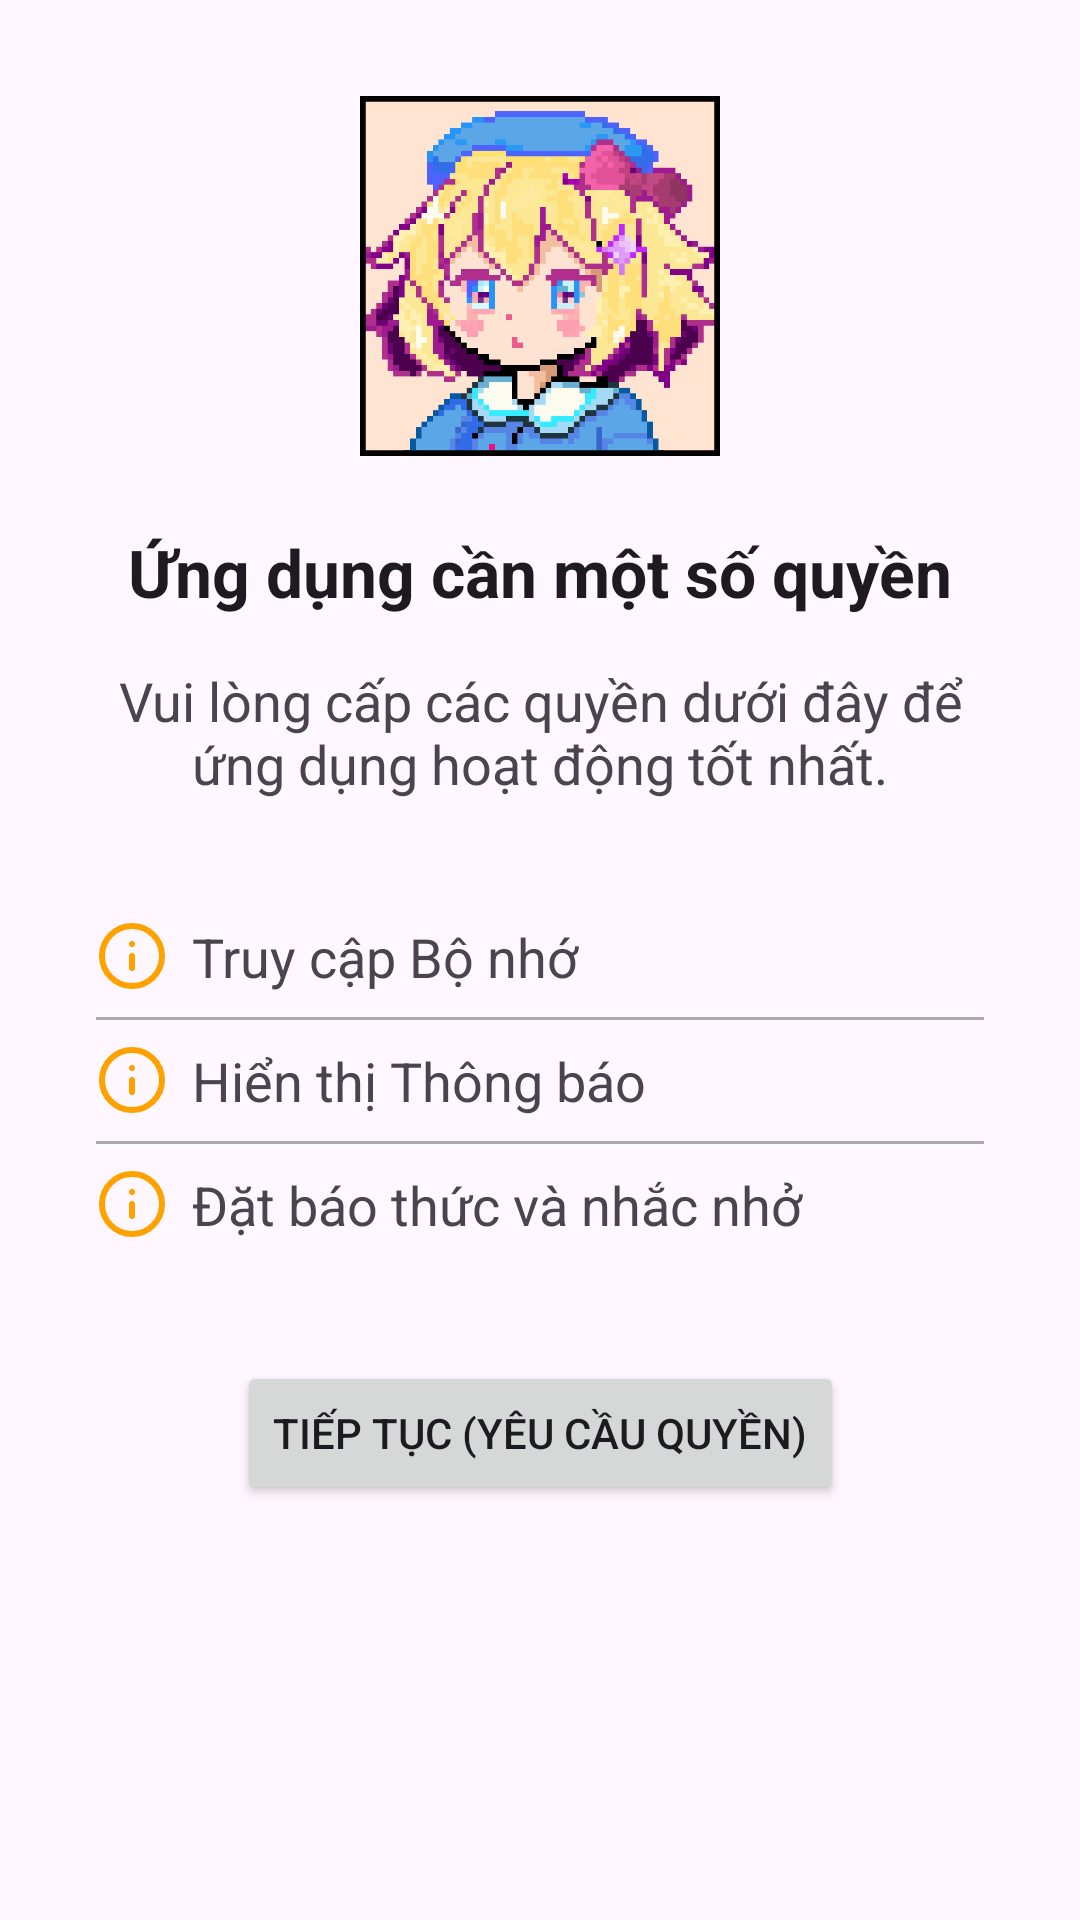

This screen was rendered from an Android layout file. Write that file and the resources it references.
<!-- AndroidManifest.xml: application theme Theme.Sillyn -->
<!-- res/layout/fragment_permissions.xml -->
<?xml version="1.0" encoding="utf-8"?>
<androidx.constraintlayout.widget.ConstraintLayout xmlns:android="http://schemas.android.com/apk/res/android"
    xmlns:app="http://schemas.android.com/apk/res-auto"
    xmlns:tools="http://schemas.android.com/tools"
    android:layout_width="match_parent"
    android:layout_height="match_parent"
    android:padding="32dp"
    tools:context=".ui.fragment.PermissionsFragment">

    <ImageView
        android:id="@+id/ivPermissions"
        android:layout_width="120dp"
        android:layout_height="120dp"
        android:src="@drawable/full_ww_crop"
    android:contentDescription="Permissions Image"
    app:layout_constraintTop_toTopOf="parent"
    app:layout_constraintStart_toStartOf="parent"
    app:layout_constraintEnd_toEndOf="parent"
    app:layout_constraintVertical_bias="0.2"
    app:layout_constraintVertical_chainStyle="packed"/>

    <TextView
        android:id="@+id/tvPermissionsTitle"
        android:layout_width="wrap_content"
        android:layout_height="wrap_content"
        android:layout_marginTop="24dp"
        android:text="Ứng dụng cần một số quyền"
        android:textAppearance="@style/TextAppearance.AppCompat.Large"
        android:textStyle="bold"
        app:layout_constraintTop_toBottomOf="@+id/ivPermissions"
        app:layout_constraintStart_toStartOf="parent"
        app:layout_constraintEnd_toEndOf="parent"/>

    <TextView
        android:id="@+id/tvPermissionsDescription"
        android:layout_width="0dp"
        android:layout_height="wrap_content"
        android:layout_marginTop="16dp"
        android:gravity="center"
        android:text="Vui lòng cấp các quyền dưới đây để ứng dụng hoạt động tốt nhất."
        android:textAppearance="@style/TextAppearance.AppCompat.Medium"
        app:layout_constraintTop_toBottomOf="@+id/tvPermissionsTitle"
        app:layout_constraintStart_toStartOf="parent"
        app:layout_constraintEnd_toEndOf="parent"/>

    
    <LinearLayout
        android:id="@+id/linearLayoutPermissions"
        android:layout_width="match_parent"
        android:layout_height="wrap_content"
        android:orientation="vertical"
        android:layout_marginTop="32dp"
        app:layout_constraintTop_toBottomOf="@+id/tvPermissionsDescription"
        app:layout_constraintStart_toStartOf="parent"
        app:layout_constraintEnd_toEndOf="parent">

        
        
        

        
        

        
        <LinearLayout
            android:id="@+id/layout_permission_storage"
            android:layout_width="match_parent"
            android:layout_height="wrap_content"
            android:orientation="horizontal"
            android:gravity="center_vertical"
            android:paddingVertical="8dp">
            <ImageView
                android:id="@+id/ivPermissionStatus_storage"
                android:layout_width="24dp"
                android:layout_height="24dp"
                android:src="@drawable/info_circle_svgrepo_com_p"
                android:contentDescription="Storage Permission Status"/>
            <TextView
                android:id="@+id/tvPermissionName_storage"
                android:layout_width="0dp"
                android:layout_weight="1"
                android:layout_height="wrap_content"
                android:layout_marginStart="8dp"
                android:text="Truy cập Bộ nhớ"
                android:textAppearance="@style/TextAppearance.AppCompat.Medium"/>
            
        </LinearLayout>
        <View android:layout_width="match_parent" android:layout_height="1dp" android:background="@android:color/darker_gray"/>

        <LinearLayout
            android:id="@+id/layout_permission_notifications"
            android:layout_width="match_parent"
            android:layout_height="wrap_content"
            android:orientation="horizontal"
            android:gravity="center_vertical"
            android:paddingVertical="8dp">
            <ImageView
                android:id="@+id/ivPermissionStatus_notifications"
                android:layout_width="24dp"
                android:layout_height="24dp"
                android:src="@drawable/info_circle_svgrepo_com_p"
                android:contentDescription="Notifications Permission Status"/>
            <TextView
                android:id="@+id/tvPermissionName_notifications"
                android:layout_width="0dp"
                android:layout_weight="1"
                android:layout_height="wrap_content"
                android:layout_marginStart="8dp"
                android:text="Hiển thị Thông báo"
                android:textAppearance="@style/TextAppearance.AppCompat.Medium"/>
            
        </LinearLayout>
        <View android:layout_width="match_parent" android:layout_height="1dp" android:background="@android:color/darker_gray"/>

        <LinearLayout
            android:id="@+id/layout_permission_alarms"
            android:layout_width="match_parent"
            android:layout_height="wrap_content"
            android:orientation="horizontal"
            android:gravity="center_vertical"
            android:paddingVertical="8dp">
            <ImageView
                android:id="@+id/ivPermissionStatus_alarms"
                android:layout_width="24dp"
                android:layout_height="24dp"
                android:src="@drawable/info_circle_svgrepo_com_p"
                android:contentDescription="Alarms Permission Status"/>
            <TextView
                android:id="@+id/tvPermissionName_alarms"
                android:layout_width="0dp"
                android:layout_weight="1"
                android:layout_height="wrap_content"
                android:layout_marginStart="8dp"
                android:text="Đặt báo thức và nhắc nhở"
                android:textAppearance="@style/TextAppearance.AppCompat.Medium"/>
            <ImageView
                android:id="@+id/ivPermissionInfo_alarms"
                android:layout_width="24dp"
                android:layout_height="24dp"
                android:src="@drawable/info_circle_svgrepo_com"
                android:contentDescription="Permission Info"
                app:tint="@color/design_default_color_primary"
                /> 
        </LinearLayout>
        

    </LinearLayout>


    <Button
        android:id="@+id/btnRequestPermissions"
        android:layout_width="wrap_content"
        android:layout_height="wrap_content"
        android:layout_marginTop="32dp"
        android:text="Tiếp tục (Yêu cầu quyền)"
        app:layout_constraintTop_toBottomOf="@+id/linearLayoutPermissions"
        app:layout_constraintStart_toStartOf="parent"
        app:layout_constraintEnd_toEndOf="parent"/>

    
    <TextView
        android:id="@+id/tvPermissionWarning"
        android:layout_width="0dp"
        android:layout_height="wrap_content"
        android:layout_marginTop="16dp"
        android:gravity="center"
        android:text="Lưu ý: Một số tính năng (ví dụ: nhắc nhở đúng giờ) có thể không hoạt động nếu các quyền không được cấp."
        android:textAppearance="@style/TextAppearance.AppCompat.Small"
        android:textColor="@android:color/holo_orange_dark"
        android:visibility="gone"
        tools:visibility="visible"
        app:layout_constraintTop_toBottomOf="@+id/btnRequestPermissions"
        app:layout_constraintStart_toStartOf="parent"
        app:layout_constraintEnd_toEndOf="parent"/>


</androidx.constraintlayout.widget.ConstraintLayout>
<!-- resources referenced by this layout -->
<resources>
  <!-- drawable full_ww_crop: png bitmap (drawable, 8868 bytes) -->
  <!-- drawable info_circle_svgrepo_com_p (drawable) -->
  <vector xmlns:android="http://schemas.android.com/apk/res/android" android:height="24dp" android:viewportHeight="24" android:viewportWidth="24" android:width="24dp">
        
      <path android:fillColor="#00000000" android:pathData="M12,12m-10,0a10,10 0,1 1,20 0a10,10 0,1 1,-20 0" android:strokeColor="#ffa200" android:strokeLineCap="round" android:strokeLineJoin="round" android:strokeWidth="2"/>
        
      <path android:fillColor="#00000000" android:pathData="M12,12L12,16" android:strokeColor="#ffa200" android:strokeLineCap="round" android:strokeLineJoin="round" android:strokeWidth="2"/>
        
      <path android:fillColor="#00000000" android:pathData="M12,8L12,8" android:strokeColor="#ffa200" android:strokeLineCap="round" android:strokeLineJoin="round" android:strokeWidth="2"/>
      
  </vector>
  <style name="Theme.Sillyn" parent="Theme.Material3.Light.NoActionBar">
          
          <item name="colorPrimary">@color/purple_500</item>
          <item name="colorPrimaryVariant">@color/purple_700</item>
          <item name="colorOnPrimary">@color/white</item>
          
          <item name="colorSecondary">@color/teal_200</item>
          <item name="colorSecondaryVariant">@color/teal_700</item>
          <item name="colorOnSecondary">@color/black</item>
          
          <item name="android:statusBarColor">?attr/colorPrimaryVariant</item>
  
      </style>
  <color name="purple_500">#FF6200EE</color>
  <color name="purple_700">#FF3700B3</color>
  <color name="white">#FFFFFFFF</color>
  <color name="teal_200">#FF03DAC5</color>
  <color name="teal_700">#FF018786</color>
  <color name="black">#FF000000</color>
</resources>
